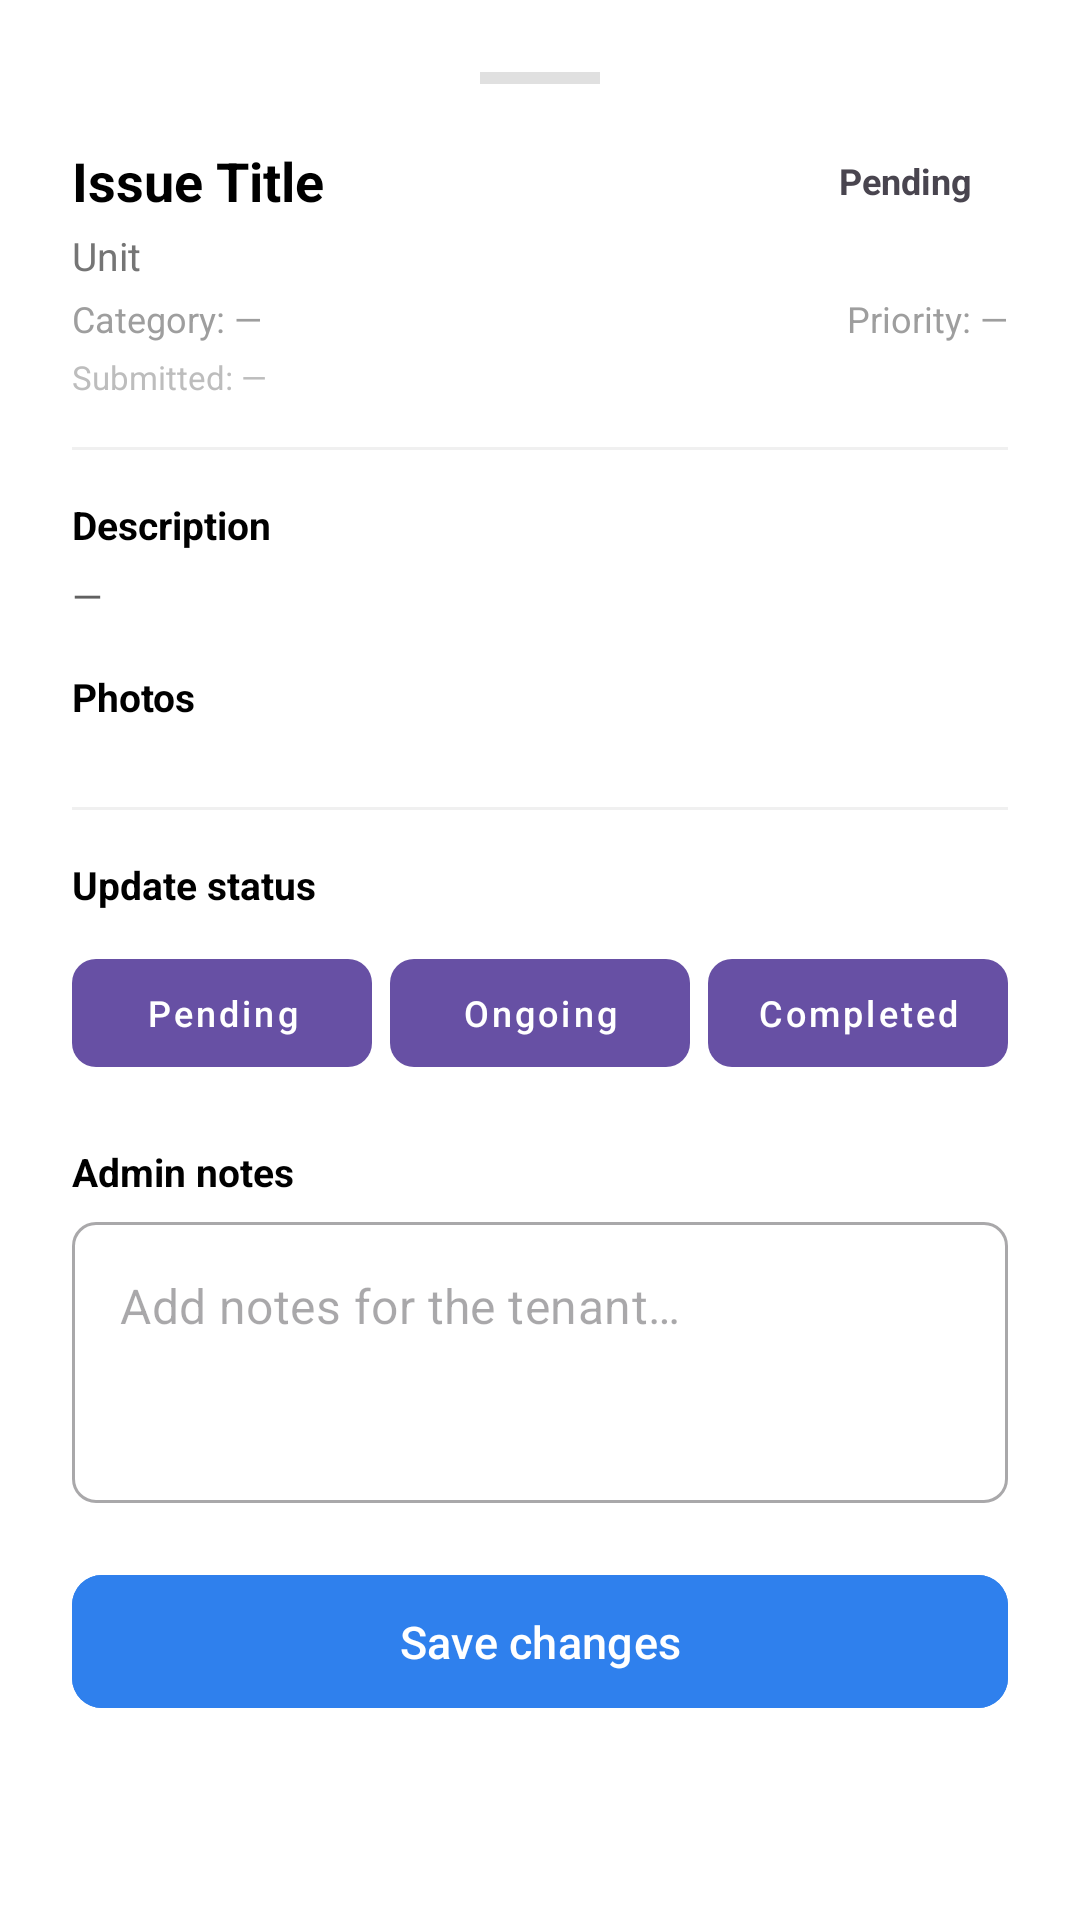

This screen was rendered from an Android layout file. Write that file and the resources it references.
<!-- AndroidManifest.xml: application theme Theme.AppDevAdmin -->
<!-- res/layout/fragment_maintenance_detail.xml -->
<?xml version="1.0" encoding="utf-8"?>
<androidx.core.widget.NestedScrollView
    xmlns:android="http://schemas.android.com/apk/res/android"
    xmlns:app="http://schemas.android.com/apk/res-auto"
    android:layout_width="match_parent"
    android:layout_height="wrap_content"
    android:background="#FFFFFF">

    <LinearLayout
        android:layout_width="match_parent"
        android:layout_height="wrap_content"
        android:orientation="vertical"
        android:padding="24dp">

        
        <View
            android:layout_width="40dp"
            android:layout_height="4dp"
            android:layout_gravity="center_horizontal"
            android:layout_marginBottom="20dp"
            android:background="#E0E0E0" />

        
        <LinearLayout
            android:layout_width="match_parent"
            android:layout_height="wrap_content"
            android:orientation="horizontal"
            android:gravity="center_vertical"
            android:layout_marginBottom="4dp">

            <TextView
                android:id="@+id/tvDetailTitle"
                android:layout_width="0dp"
                android:layout_height="wrap_content"
                android:layout_weight="1"
                android:text="Issue Title"
                android:textColor="#000000"
                android:textSize="18sp"
                android:textStyle="bold" />

            <TextView
                android:id="@+id/tvDetailCurrentStatus"
                android:layout_width="wrap_content"
                android:layout_height="wrap_content"
                android:paddingHorizontal="12dp"
                android:paddingVertical="4dp"
                android:text="Pending"
                android:textSize="12sp"
                android:textStyle="bold" />
        </LinearLayout>

        
        <TextView
            android:id="@+id/tvDetailUnit"
            android:layout_width="wrap_content"
            android:layout_height="wrap_content"
            android:text="Unit"
            android:textColor="#757575"
            android:textSize="13sp"
            android:layout_marginBottom="4dp" />

        
        <LinearLayout
            android:layout_width="match_parent"
            android:layout_height="wrap_content"
            android:orientation="horizontal"
            android:layout_marginBottom="4dp">

            <TextView
                android:id="@+id/tvDetailCategory"
                android:layout_width="0dp"
                android:layout_height="wrap_content"
                android:layout_weight="1"
                android:text="Category: —"
                android:textColor="#9E9E9E"
                android:textSize="12sp" />

            <TextView
                android:id="@+id/tvDetailPriority"
                android:layout_width="wrap_content"
                android:layout_height="wrap_content"
                android:text="Priority: —"
                android:textColor="#9E9E9E"
                android:textSize="12sp" />
        </LinearLayout>

        
        <TextView
            android:id="@+id/tvDetailDate"
            android:layout_width="wrap_content"
            android:layout_height="wrap_content"
            android:text="Submitted: —"
            android:textColor="#BDBDBD"
            android:textSize="11sp"
            android:layout_marginBottom="16dp" />

        
        <View
            android:layout_width="match_parent"
            android:layout_height="1dp"
            android:background="#F0F0F0"
            android:layout_marginBottom="16dp" />

        
        <TextView
            android:layout_width="wrap_content"
            android:layout_height="wrap_content"
            android:text="Description"
            android:textColor="#000000"
            android:textSize="13sp"
            android:textStyle="bold"
            android:layout_marginBottom="6dp" />

        <TextView
            android:id="@+id/tvDetailDescription"
            android:layout_width="match_parent"
            android:layout_height="wrap_content"
            android:text="—"
            android:textColor="#616161"
            android:textSize="13sp"
            android:lineSpacingExtra="4dp"
            android:layout_marginBottom="16dp" />

        
        <TextView
            android:layout_width="wrap_content"
            android:layout_height="wrap_content"
            android:text="Photos"
            android:textColor="#000000"
            android:textSize="13sp"
            android:textStyle="bold"
            android:layout_marginBottom="8dp" />

        <HorizontalScrollView
            android:layout_width="match_parent"
            android:layout_height="wrap_content"
            android:scrollbars="none"
            android:layout_marginBottom="20dp">
            <LinearLayout
                android:id="@+id/llPhotos"
                android:layout_width="wrap_content"
                android:layout_height="wrap_content"
                android:orientation="horizontal" />
        </HorizontalScrollView>

        
        <View
            android:layout_width="match_parent"
            android:layout_height="1dp"
            android:background="#F0F0F0"
            android:layout_marginBottom="16dp" />

        
        <TextView
            android:layout_width="wrap_content"
            android:layout_height="wrap_content"
            android:text="Update status"
            android:textColor="#000000"
            android:textSize="13sp"
            android:textStyle="bold"
            android:layout_marginBottom="10dp" />

        <LinearLayout
            android:layout_width="match_parent"
            android:layout_height="wrap_content"
            android:orientation="horizontal"
            android:layout_marginBottom="20dp">

            <com.google.android.material.button.MaterialButton
                android:id="@+id/btnMarkPending"
                style="@style/Widget.MaterialComponents.Button.UnelevatedButton"
                android:layout_width="0dp"
                android:layout_height="wrap_content"
                android:layout_weight="1"
                android:layout_marginEnd="6dp"
                android:text="Pending"
                android:textAllCaps="false"
                android:textSize="12sp"
                app:cornerRadius="8dp" />

            <com.google.android.material.button.MaterialButton
                android:id="@+id/btnMarkOngoing"
                style="@style/Widget.MaterialComponents.Button.UnelevatedButton"
                android:layout_width="0dp"
                android:layout_height="wrap_content"
                android:layout_weight="1"
                android:layout_marginEnd="6dp"
                android:text="Ongoing"
                android:textAllCaps="false"
                android:textSize="12sp"
                app:cornerRadius="8dp" />

            <com.google.android.material.button.MaterialButton
                android:id="@+id/btnMarkCompleted"
                style="@style/Widget.MaterialComponents.Button.UnelevatedButton"
                android:layout_width="0dp"
                android:layout_height="wrap_content"
                android:layout_weight="1"
                android:text="Completed"
                android:textAllCaps="false"
                android:textSize="12sp"
                app:cornerRadius="8dp" />
        </LinearLayout>

        
        <TextView
            android:layout_width="wrap_content"
            android:layout_height="wrap_content"
            android:text="Admin notes"
            android:textColor="#000000"
            android:textSize="13sp"
            android:textStyle="bold"
            android:layout_marginBottom="8dp" />

        <com.google.android.material.textfield.TextInputLayout
            style="@style/Widget.MaterialComponents.TextInputLayout.OutlinedBox"
            android:layout_width="match_parent"
            android:layout_height="wrap_content"
            android:layout_marginBottom="20dp"
            app:boxCornerRadiusTopStart="8dp"
            app:boxCornerRadiusTopEnd="8dp"
            app:boxCornerRadiusBottomStart="8dp"
            app:boxCornerRadiusBottomEnd="8dp"
            app:hintEnabled="false">

            <com.google.android.material.textfield.TextInputEditText
                android:id="@+id/etAdminNotes"
                android:layout_width="match_parent"
                android:layout_height="wrap_content"
                android:hint="Add notes for the tenant…"
                android:inputType="textCapSentences|textMultiLine"
                android:minLines="3"
                android:gravity="top" />
        </com.google.android.material.textfield.TextInputLayout>

        
        <com.google.android.material.button.MaterialButton
            android:id="@+id/btnSaveStatus"
            android:layout_width="match_parent"
            android:layout_height="wrap_content"
            android:text="Save changes"
            android:textAllCaps="false"
            android:textSize="15sp"
            android:paddingVertical="12dp"
            android:backgroundTint="#2F80ED"
            app:cornerRadius="10dp" />

    </LinearLayout>
</androidx.core.widget.NestedScrollView>
<!-- resources referenced by this layout -->
<resources>
  <style name="Theme.AppDevAdmin" parent="Base.Theme.AppDevAdmin" />
  <style name="Base.Theme.AppDevAdmin" parent="Theme.Material3.DayNight.NoActionBar">
          
          
      </style>
</resources>
